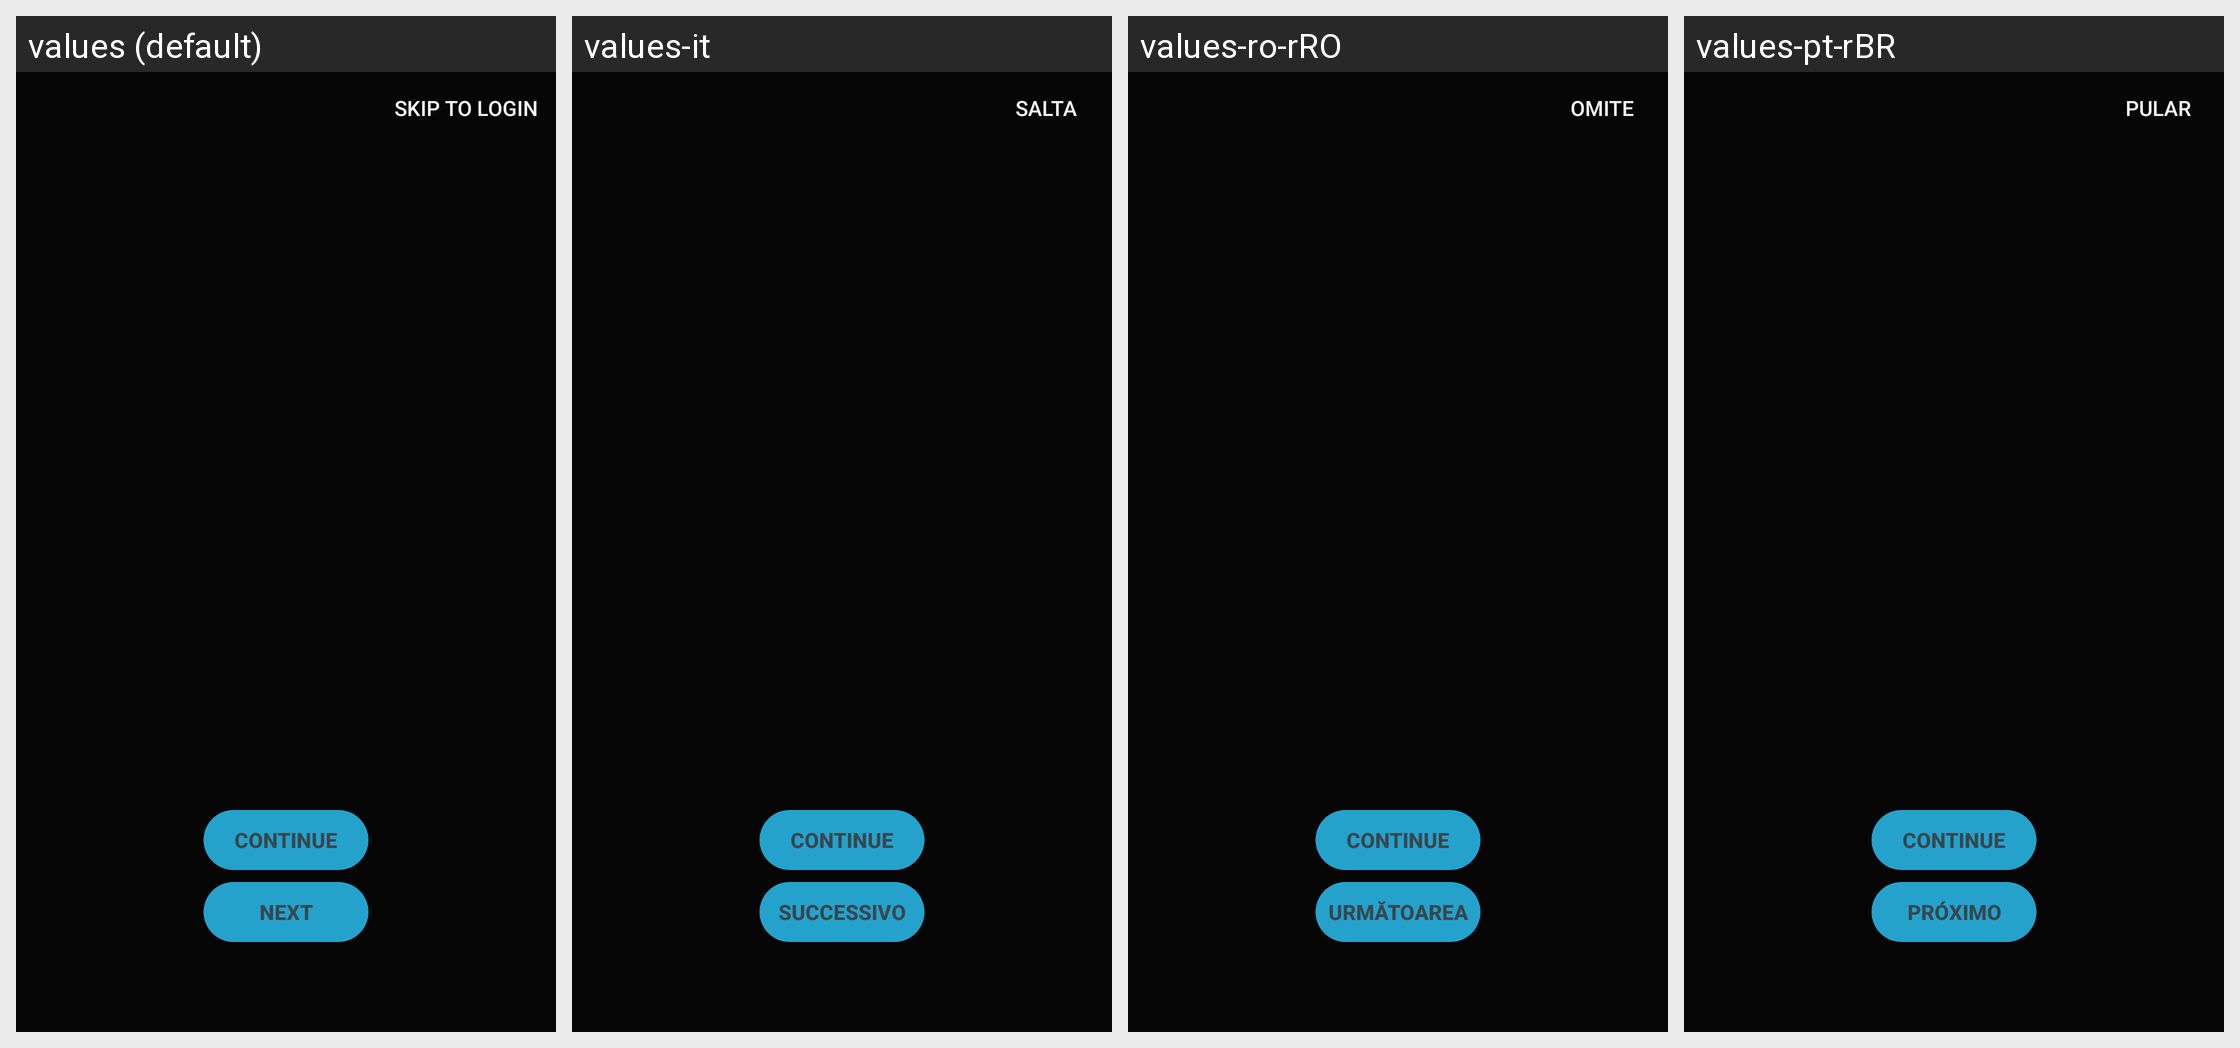

Here is an Android app screen in its default locale and in the app's own translations. Write out the translated-string differences for the strings that appear on this screen.
Android screen res/layout/activity_stepper_wizard_color.xml rendered under 4 locales, left to right: values (default), values-it, values-ro-rRO, values-pt-rBR. Device: Nexus 5 (rendered at 1080×1920; each locale shown at half size, 540×960, under a caption strip naming it); theme ConversationsTheme.
Other locales in the repository, not shown: values-ar, values-bg, values-ca, values-cs, values-de, values-el, values-es, values-eu, values-fa-rIR, values-fr, values-gl, values-hu, values-id, values-iw, values-ja, values-ko, values-nb-rNO, values-nl, values-pl, values-pt, values-ru, values-sk, values-sr, values-sv, values-tr-rTR, values-uk, values-vi, values-zh-rCN, values-zh-rTW.
Strings drawn on this screen, with the default value and each locale's value (text and hints the layout hard-codes, and strings that could not be matched under every locale, appear in the picture but are not listed):

continue_button_label
  values: Continue
  values-it: Continue  [not translated; the default value is used]
  values-ro-rRO: Continue  [not translated; the default value is used]
  values-pt-rBR: Continue  [not translated; the default value is used]

next
  values: Next
  values-it: Successivo
  values-ro-rRO: Următoarea
  values-pt-rBR: Próximo

skip
  values: Skip To Login
  values-it: Salta
  values-ro-rRO: Omite
  values-pt-rBR: Pular
